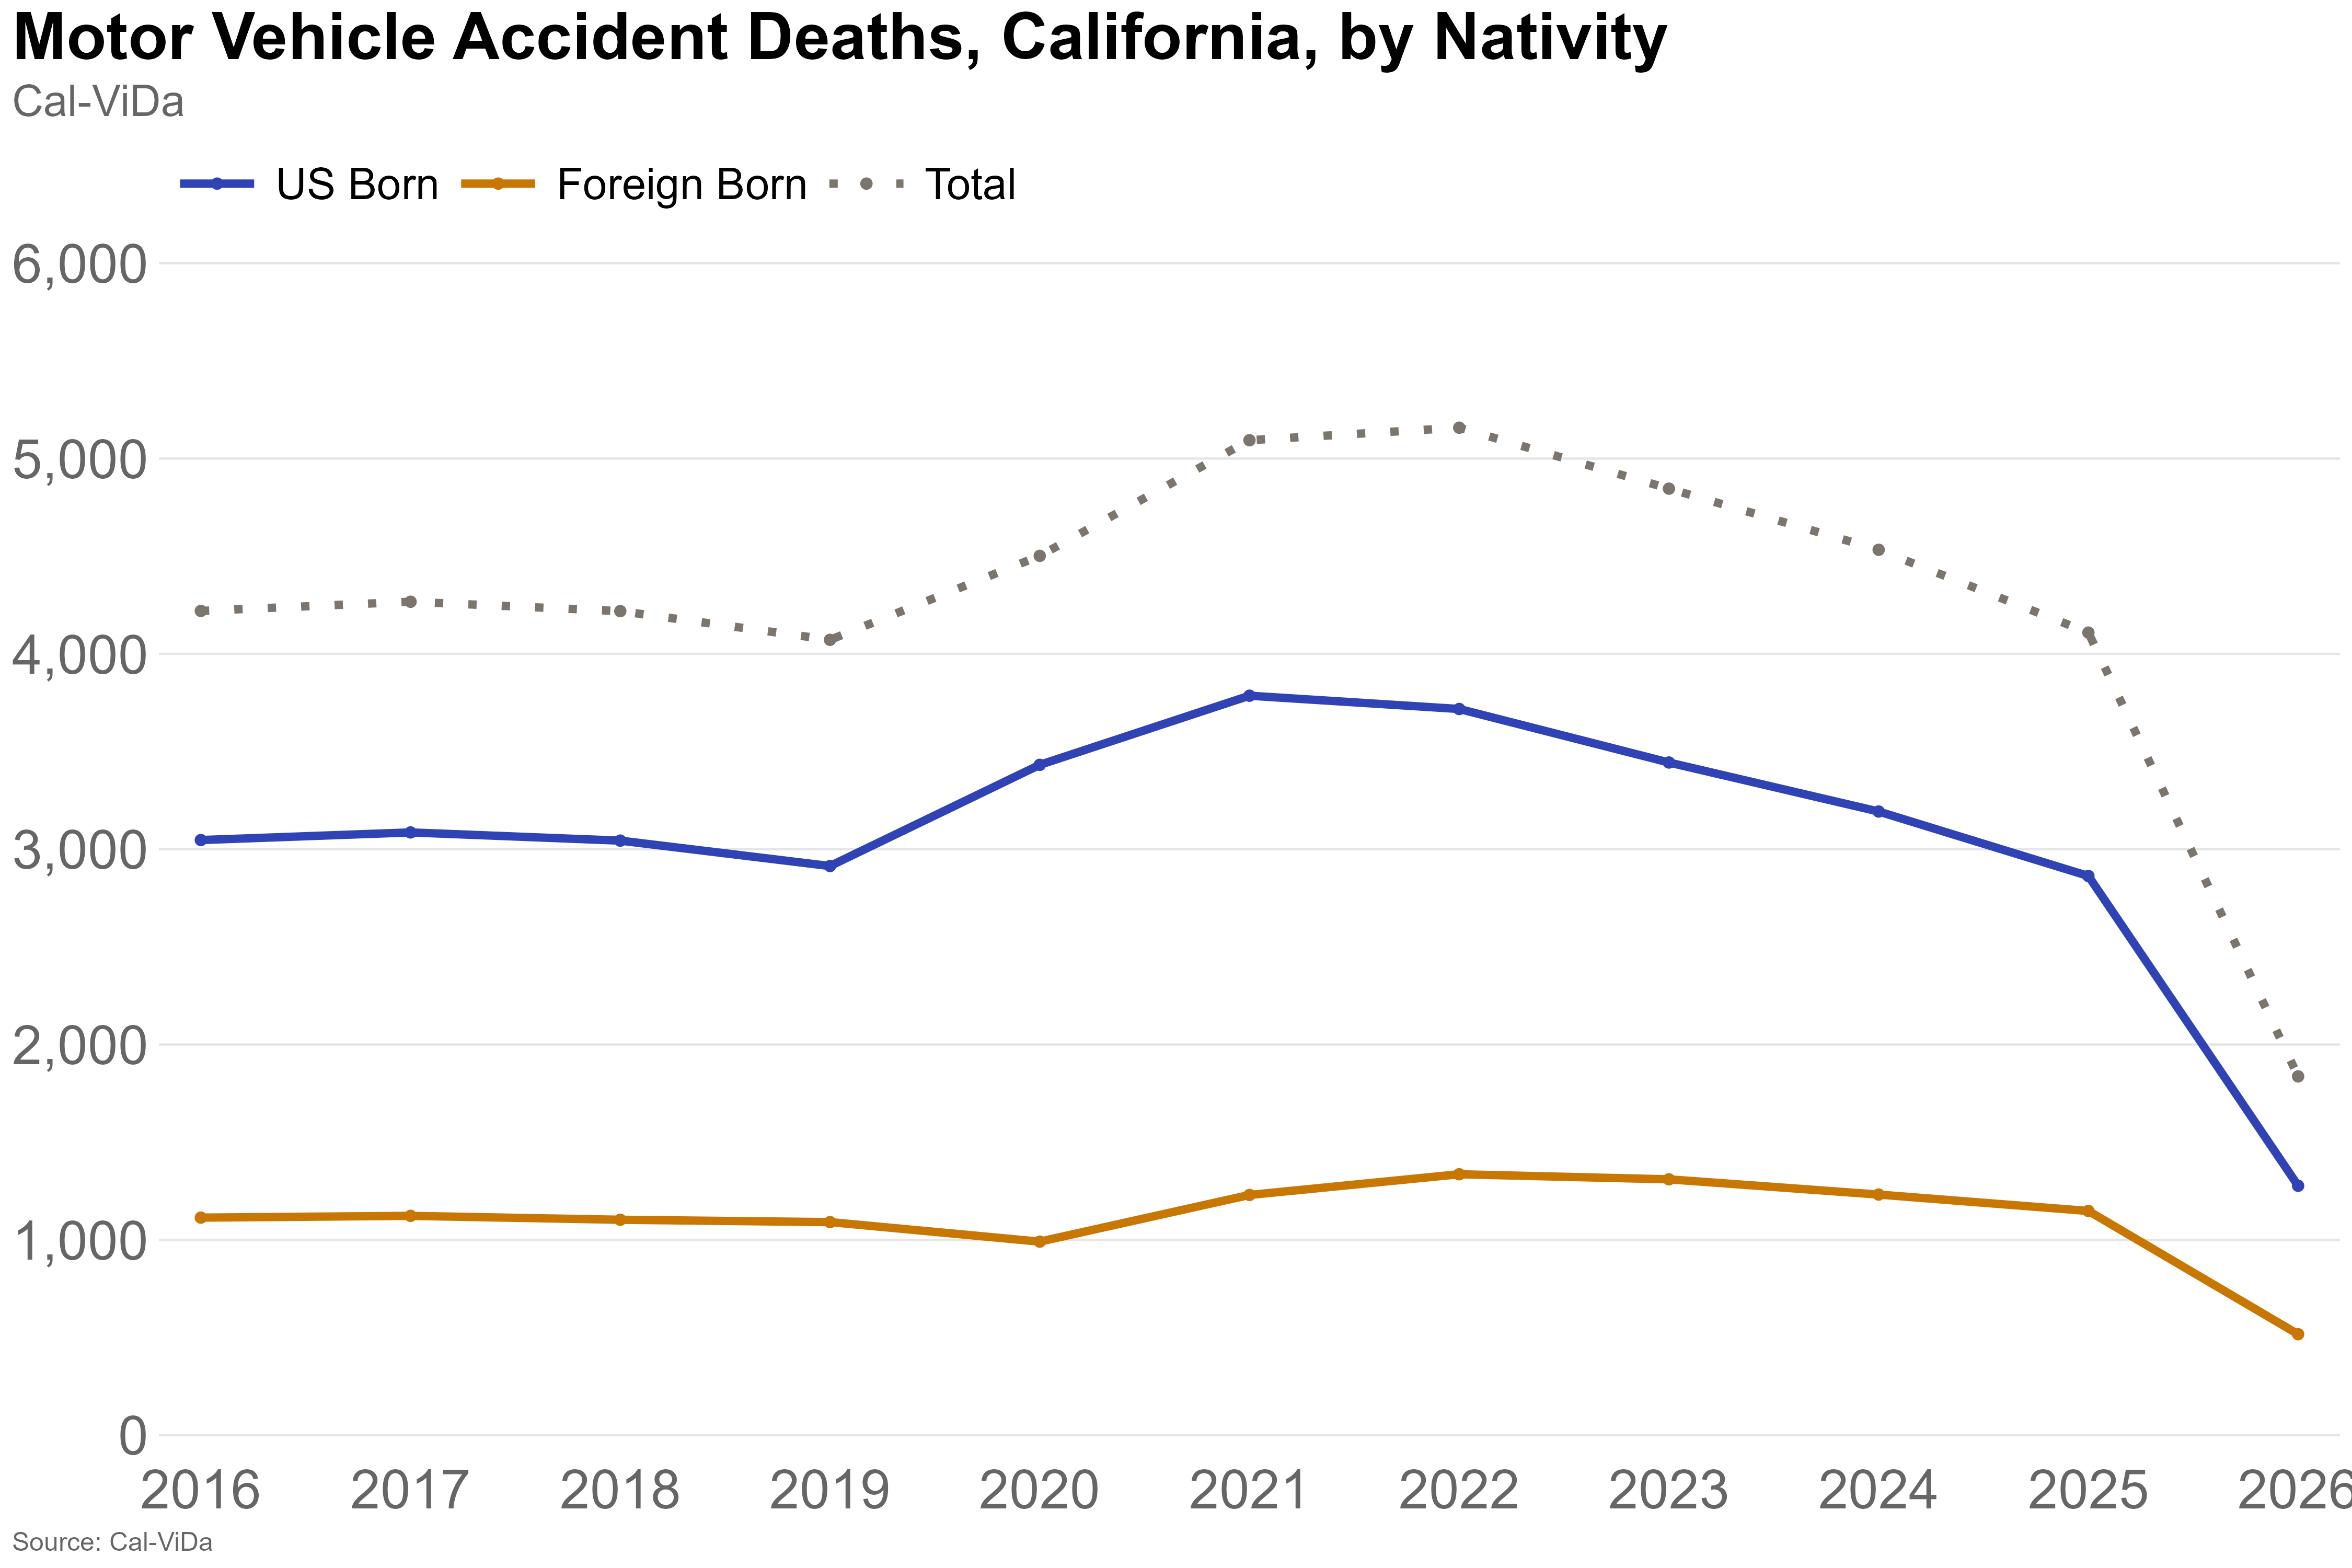

Source data for this figure (header and first rows):
year, nativity, deaths
2016, Foreign Born, 1114
2016, US Born, 3047
2016, Unknown, 59
2017, Foreign Born, 1123
2017, US Born, 3086
2017, Unknown, 58
2018, Foreign Born, 1103
2018, US Born, 3044
2018, Unknown, 72
2019, Foreign Born, 1091
2019, US Born, 2914
2019, Unknown, 67
2020, Foreign Born, 991
2020, US Born, 3432
2020, Unknown, 79
2021, Foreign Born, 1230
2021, US Born, 3786
2021, Unknown, 78
2022, Foreign Born, 1336
2022, US Born, 3718
2022, Unknown, 104
2023, Foreign Born, 1310
2023, US Born, 3444
2023, Unknown, 92
2024, Foreign Born, 1232
2024, US Born, 3193
2024, Unknown, 108
2025, Foreign Born, 1148
2025, US Born, 2863
2025, Unknown, 98
2026, Foreign Born, 517
2026, US Born, 1277
2026, Unknown, 43
